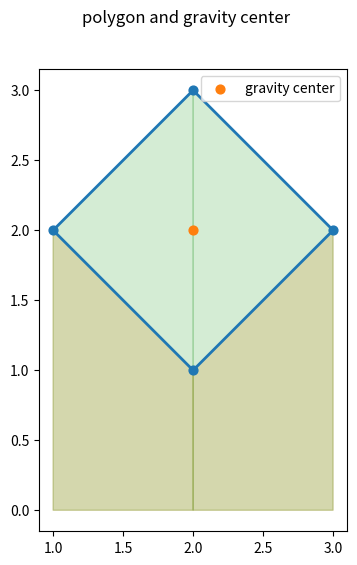

Here is the Python script that generated this plot:
# [redacted]
# -----------------------------------------------------------------------------
print('\n*** calculation of polygon using projection: drawing figure ***')
print('# -----------------------------------------------------------------------------')

# -----------------------------------------------------------------------------
print('\n## --- block__: importing item from module ---')
from numpy import (sqrt)

# -----------------------------------------------------------------------------
print('\n## --- block_a: setting points ---')
pnts = [[2, 1], [3, 2], [2, 3], [1, 2]]  # using 'list' of two dimension
print(f'Points: pnts = {pnts}')

# -----------------------------------------------------------------------------
print("\n## --- block_b: calculating sides ---")
''' finding side length using Pythagoras' theorem '''
sdes = []
for i in range(len(pnts)):
    sde = sqrt((pnts[i][0]-pnts[i-1][0])**2 + (pnts[i][1]-pnts[i-1][1])**2)
    sdes.append(sde)
print(f'Side length: sdes = {sdes}')
print(f'Circumference: ss = {sum(sdes):g}')

# -----------------------------------------------------------------------------
print("\n## --- block_c: calculating area ---")
''' finding total area enclosed: projection '''
area, prj = 0, []
for i in range(len(pnts)):
    prj.append((pnts[i][1]+pnts[i-1][1]) * (pnts[i][0]-pnts[i-1][0]) / 2)
    area += prj[-1]
print(f'Area: area = {abs(area):g}')

# -----------------------------------------------------------------------------
print("\n## --- block_d: calculating gravity center ---")
''' finding gravity center '''
pntgx, pntgy = 0, 0
for (i, pnt) in enumerate(pnts):
    pntgx += pnt[0]
    pntgy += pnt[1]
pntgx /= len(pnts)
pntgy /= len(pnts)
print(f'Gravity center: (pgx,pgy) = [{pntgx:g}, {pntgy:g}]')

# -----------------------------------------------------------------------------
print("\n## --- block_e: drawing polygon ---")
from matplotlib import (pyplot as plt, patches as pat)

fig, ax = plt.subplots(figsize=(6., 6.))
fig.suptitle('polygon and gravity center')
pntsx, pntsy = [], []
for ipnts in pnts:
    pntsx.append(ipnts[0])
    pntsy.append(ipnts[1])

for i in range(len(pnts)):
    if prj[i] >= 0: clr = 'C1'
    else: clr = 'C2'
    xy = [[pntsx[i-1],0],[pntsx[i],0],[pntsx[i],pntsy[i]],[pntsx[i-1],pntsy[i-1]]]
    ptc = pat.Polygon(xy=xy, closed=True,
        linestyle='-', linewidth=1., edgecolor=clr, fill=True, facecolor=clr, alpha=0.2)
    ax.add_patch(ptc)

ax.scatter(pntsx, pntsy,
    marker='o', s=40, color='C0', edgecolor='C0')
pntsx.append(pnts[0][0])
pntsy.append(pnts[0][1])
ax.plot(pntsx,pntsy,
    linestyle='-', linewidth=2, color='C0')

ax.scatter([pntgx], [pntgy],
    marker='o', s=40, color='C1', edgecolor='C1',
    label='gravity center')

ax.set_aspect('equal')
ax.legend()
fig.savefig('gm_c01_f_polygon_projection.png')
plt.show()

# =============================================================================
# terminal log / terminal log / terminal log /
'''
*** calculation of polygon using projection: drawing figure ***
# -----------------------------------------------------------------------------
## --- block__: importing item from module ---
## --- block_a: setting points ---
Points: pnts = [[2, 1], [3, 2], [2, 3], [1, 2]]
## --- block_b: calculating sides ---
Side length: sdes = [1.4142135623730951, 1.4142135623730951, 1.4142135623730951, 1.4142135623730951]
Circumference: ss = 5.65685
## --- block_c: calculating area ---
Area: area = 2
## --- block_d: calculating gravity center ---
Gravity center: (pgx,pgy) = [2, 2]
## --- block_e: drawing polygon ---
'''

